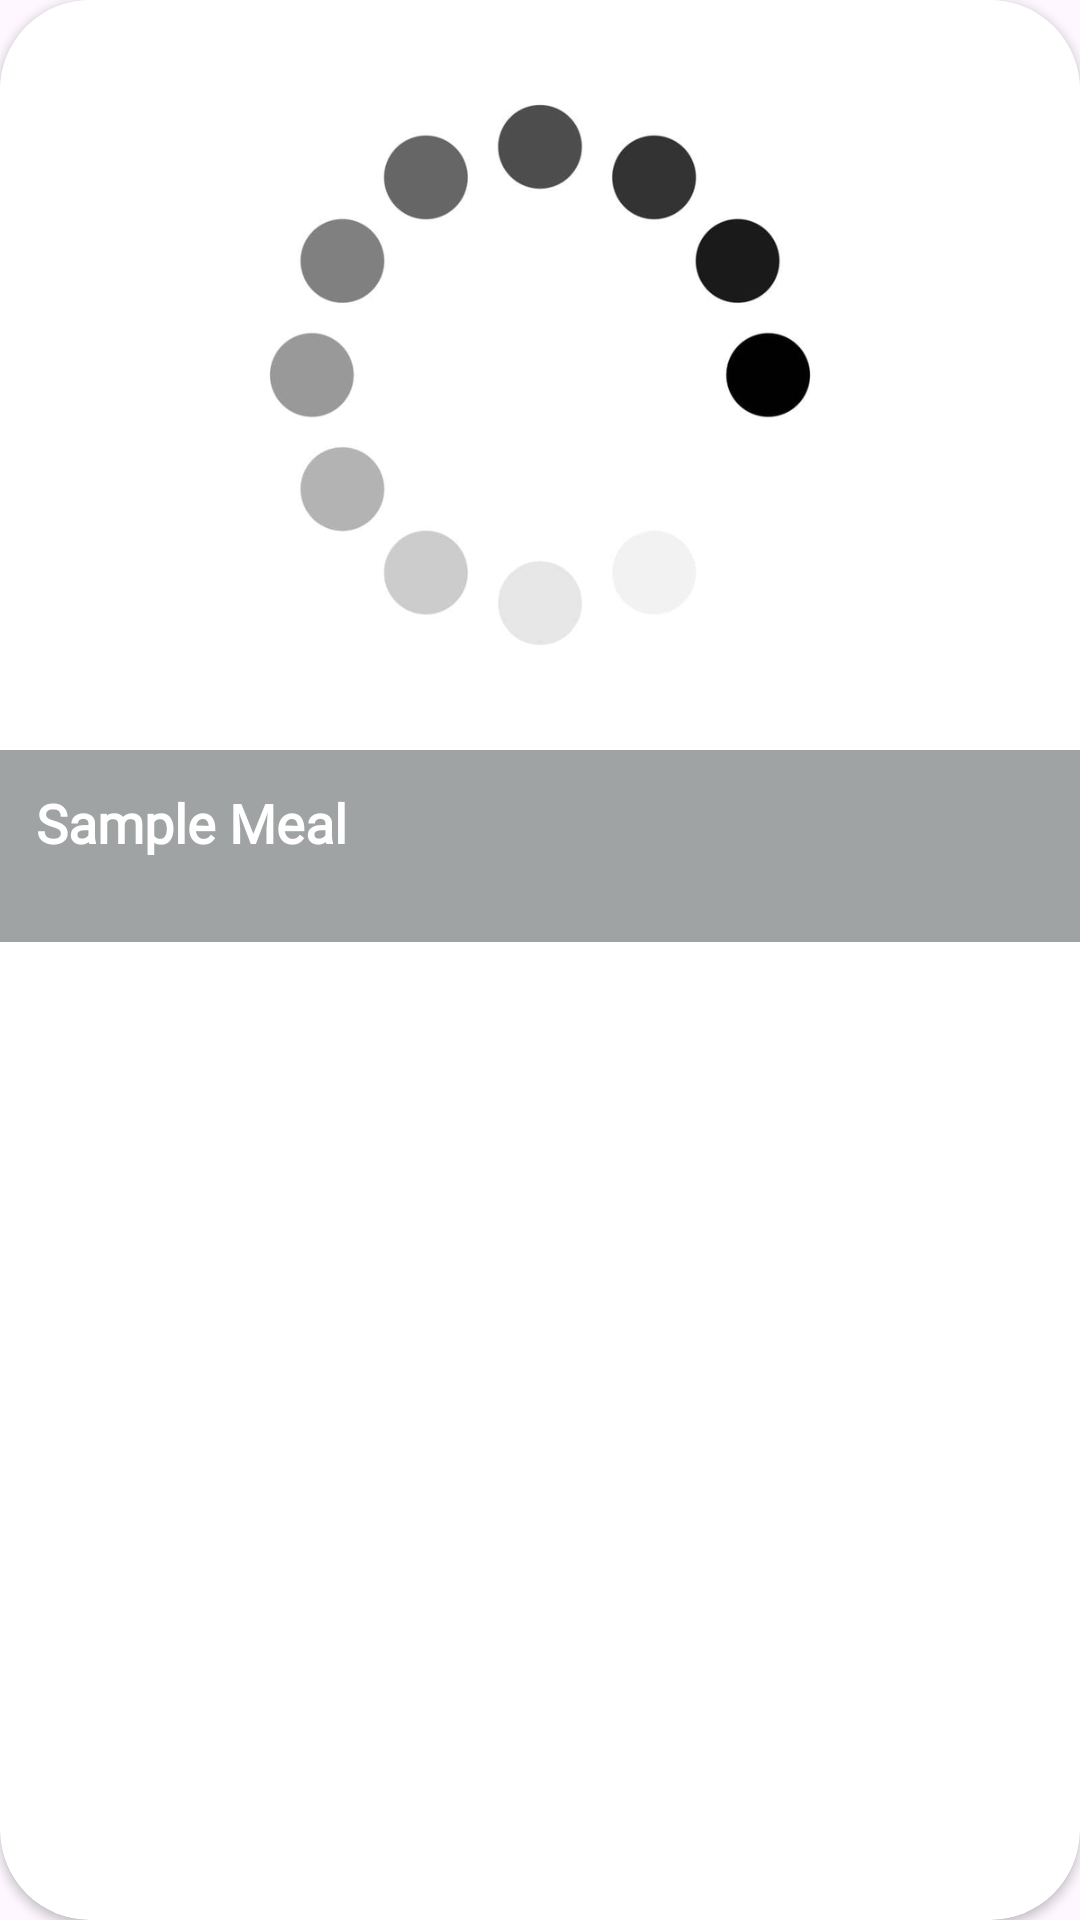

Write the Android layout XML for this screen, with the resource values it uses.
<!-- AndroidManifest.xml: application theme Theme.Food_Planner -->
<!-- res/layout/meal_carousel.xml -->
<?xml version="1.0" encoding="utf-8"?>
<androidx.cardview.widget.CardView
    xmlns:android="http://schemas.android.com/apk/res/android"
    xmlns:app="http://schemas.android.com/apk/res-auto"
    android:layout_width="250dp"
    android:layout_height="wrap_content"
    android:layout_margin="10dp"
    android:elevation="10dp"
    android:background="@android:color/transparent"
    app:cardCornerRadius="30dp">

    <LinearLayout
        android:layout_width="match_parent"
        android:layout_height="wrap_content"
        android:orientation="vertical">

        <ImageView
            android:id="@+id/mealImage"
            android:layout_width="match_parent"
            android:layout_height="250dp"
            android:scaleType="centerCrop"
            android:background="@android:color/transparent"
            android:contentDescription="meal_image_desc"
            android:src="@drawable/loading" />

        <LinearLayout
            android:layout_width="match_parent"
            android:layout_height="wrap_content"
            android:orientation="horizontal"
            android:padding="12dp"
            android:background="@color/light_gray"
            android:gravity="center_vertical"
            android:weightSum="1">

            <TextView
                android:id="@+id/mealName"
                android:layout_width="0dp"
                android:layout_height="match_parent"
                android:layout_weight="0.8"
                android:text="Sample Meal"
                android:fontFamily="@font/amita"
                android:textSize="18sp"
                android:textStyle="bold"
                android:textColor="@color/white"/>

            <ImageView
                android:id="@+id/addFavouritesIcon"
                android:layout_width="0dp"
                android:layout_height="40dp"
                android:layout_weight="0.2"
                android:padding="6dp"
                android:contentDescription="@string/add_to_favourites"
                android:src="@drawable/favourite"/>
        </LinearLayout>

    </LinearLayout>

</androidx.cardview.widget.CardView>
<!-- resources referenced by this layout -->
<resources>
  <color name="light_gray">#a0a3a3</color>
  <color name="white">#FFFFFFFF</color>
  <!-- drawable loading: png bitmap (drawable, 31566 bytes) -->
  <string name="add_to_favourites">Add To Favourite</string>
  <style name="Theme.Food_Planner" parent="Base.Theme.Food_Planner" />
  <style name="Base.Theme.Food_Planner" parent="Theme.Material3.Light.NoActionBar">
          
          <item name="colorPrimary">@color/light_red</item>
          <item name="android:forceDarkAllowed">false</item>
          
          <item name="shapeAppearanceSmallComponent">@style/ShapeAppearance.Sharp</item>
          <item name="shapeAppearanceMediumComponent">@style/ShapeAppearance.Sharp</item>
          <item name="shapeAppearanceLargeComponent">@style/ShapeAppearance.Sharp</item>
      </style>
  <color name="light_red">#d14141</color>
  <style name="ShapeAppearance.Sharp" parent="ShapeAppearance.MaterialComponents.SmallComponent">
          <item name="cornerSize">0dp</item>
      </style>
</resources>
